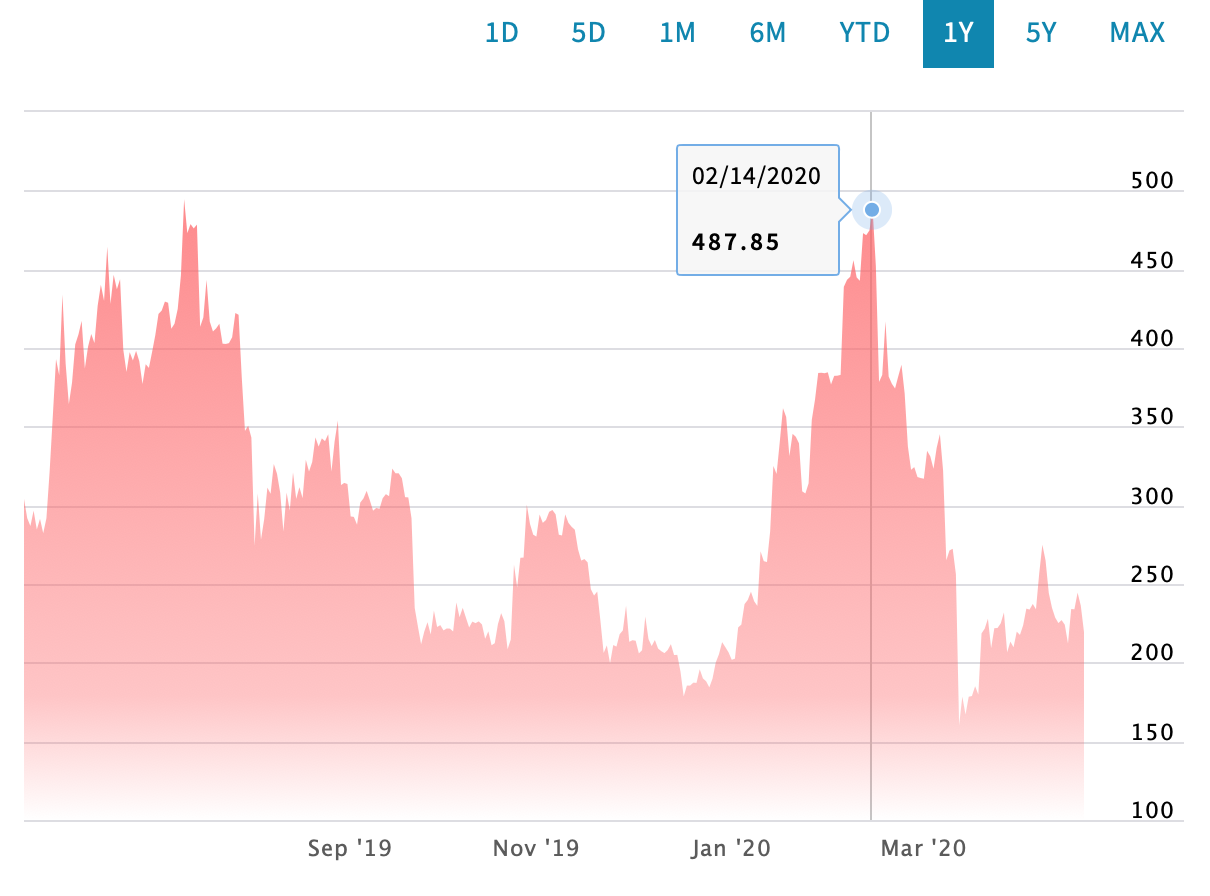

The table this chart was drawn from, first rows:
Date, Close/Last, Volume, Open, High, Low
2020-04-20, 219.4, N/A, 236.1, 222.5, 218.2
2020-04-19, 236.2, N/A, 244.4, 237.9, 230.4
2020-04-18, 244.5, N/A, 233.8, 245, 240.1
2020-04-17, 233.9, N/A, 233.9, 235.7, 231.6
2020-04-16, 234.1, N/A, 212.6, 236, 231.5
2020-04-15, 212.2, N/A, 224.2, 215, 206.6
2020-04-14, 224.1, N/A, 226.9, 224.6, 220.1
2020-04-13, 227.1, N/A, 225.4, 227.4, 223.2
2020-04-12, 225.2, N/A, 228.5, 233.2, 223.6
2020-04-11, 228.7, N/A, 235.4, 235.2, 227.7
2020-04-10, 234.9, N/A, 245, 235.6, 232.2
2020-04-09, 244.3, N/A, 265.3, 258.8, 244.3
2020-04-08, 264.9, N/A, 274.2, 274, 264
2020-04-07, 275, N/A, 256.6, 276.4, 250.4
2020-04-06, 256.4, N/A, 234.0, 261.9, 252.7
2020-04-05, 233.9, N/A, 237.2, 236.1, 230.8
2020-04-04, 237.3, N/A, 233.7, 239.7, 236.9
2020-04-03, 233.8, N/A, 233.8, 237.4, 232.2
2020-04-02, 234.4, N/A, 224.5, 235.6, 230.9
2020-04-01, 223.8, N/A, 217.9, 227.1, 222.2
2020-03-31, 217.6, N/A, 219.4, 220.5, 215.4
2020-03-30, 219.7, N/A, 209.8, 223.7, 219.1
2020-03-29, 209.8, N/A, 213.2, 210.4, 205.5
2020-03-28, 213.4, N/A, 206.2, 216.9, 212.3
2020-03-27, 206.6, N/A, 231.9, 213.3, 203.3
2020-03-26, 231.9, N/A, 225.7, 233, 227.7
2020-03-25, 225, N/A, 221.6, 225.4, 220.3
2020-03-24, 222, N/A, 220.6, 227.6, 221.2
2020-03-23, 221.9, N/A, 208.6, 225.9, 220.2
2020-03-22, 209.2, N/A, 230.7, 210.4, 199.8
2020-03-21, 227.9, N/A, 223.7, 229.5, 216.8
2020-03-20, 221.6, N/A, 218.5, 228.6, 210.2
2020-03-19, 218.6, N/A, 179.9, 224.7, 217.6
2020-03-18, 179.8, N/A, 185, 186.8, 177.8
2020-03-17, 185, N/A, 179.7, 185.7, 181.4
2020-03-16, 178.8, N/A, 179.5, 183.8, 170
2020-03-15, 178.3, N/A, 167, 184, 174.9
2020-03-14, 167, N/A, 178.4, 169.8, 165.6
2020-03-13, 178.4, N/A, 161.2, 180.4, 171
2020-03-12, 160.1, N/A, 256.5, 185.1, 134.5
2020-03-11, 256.1, N/A, 272.1, 267.8, 254
2020-03-10, 272.4, N/A, 271.4, 274.9, 269.7
2020-03-09, 271.3, N/A, 266.3, 274.7, 268.6
2020-03-08, 265.1, N/A, 321, 279.3, 261.2
2020-03-07, 322.1, N/A, 345.2, 330.8, 318.4
2020-03-06, 345.2, N/A, 336.4, 351.0, 344.1
2020-03-05, 336.6, N/A, 325.8, 338.2, 332.5
2020-03-04, 323.2, N/A, 330.7, 332, 321
2020-03-03, 331.1, N/A, 337.8, 332, 326.1
2020-03-02, 334.6, N/A, 314.8, 339.3, 331.4
2020-03-01, 316.9, N/A, 320.1, 319.8, 310.8
2020-02-29, 317.4, N/A, 315.1, 324, 305.9
2020-02-28, 318, N/A, 324.1, 319.4, 311.7
2020-02-27, 324.3, N/A, 322.1, 329.2, 322.4
2020-02-26, 322.6, N/A, 337.8, 331.3, 307.9
2020-02-25, 337.5, N/A, 371.4, 361.2, 330.8
2020-02-24, 371.1, N/A, 390.2, 379.5, 368.7
2020-02-23, 389.4, N/A, 380, 407.7, 385.7
2020-02-22, 382, N/A, 376.2, 384.5, 372.4
2020-02-21, 374.3, N/A, 381.4, 380.2, 373.1
... 283 more rows
